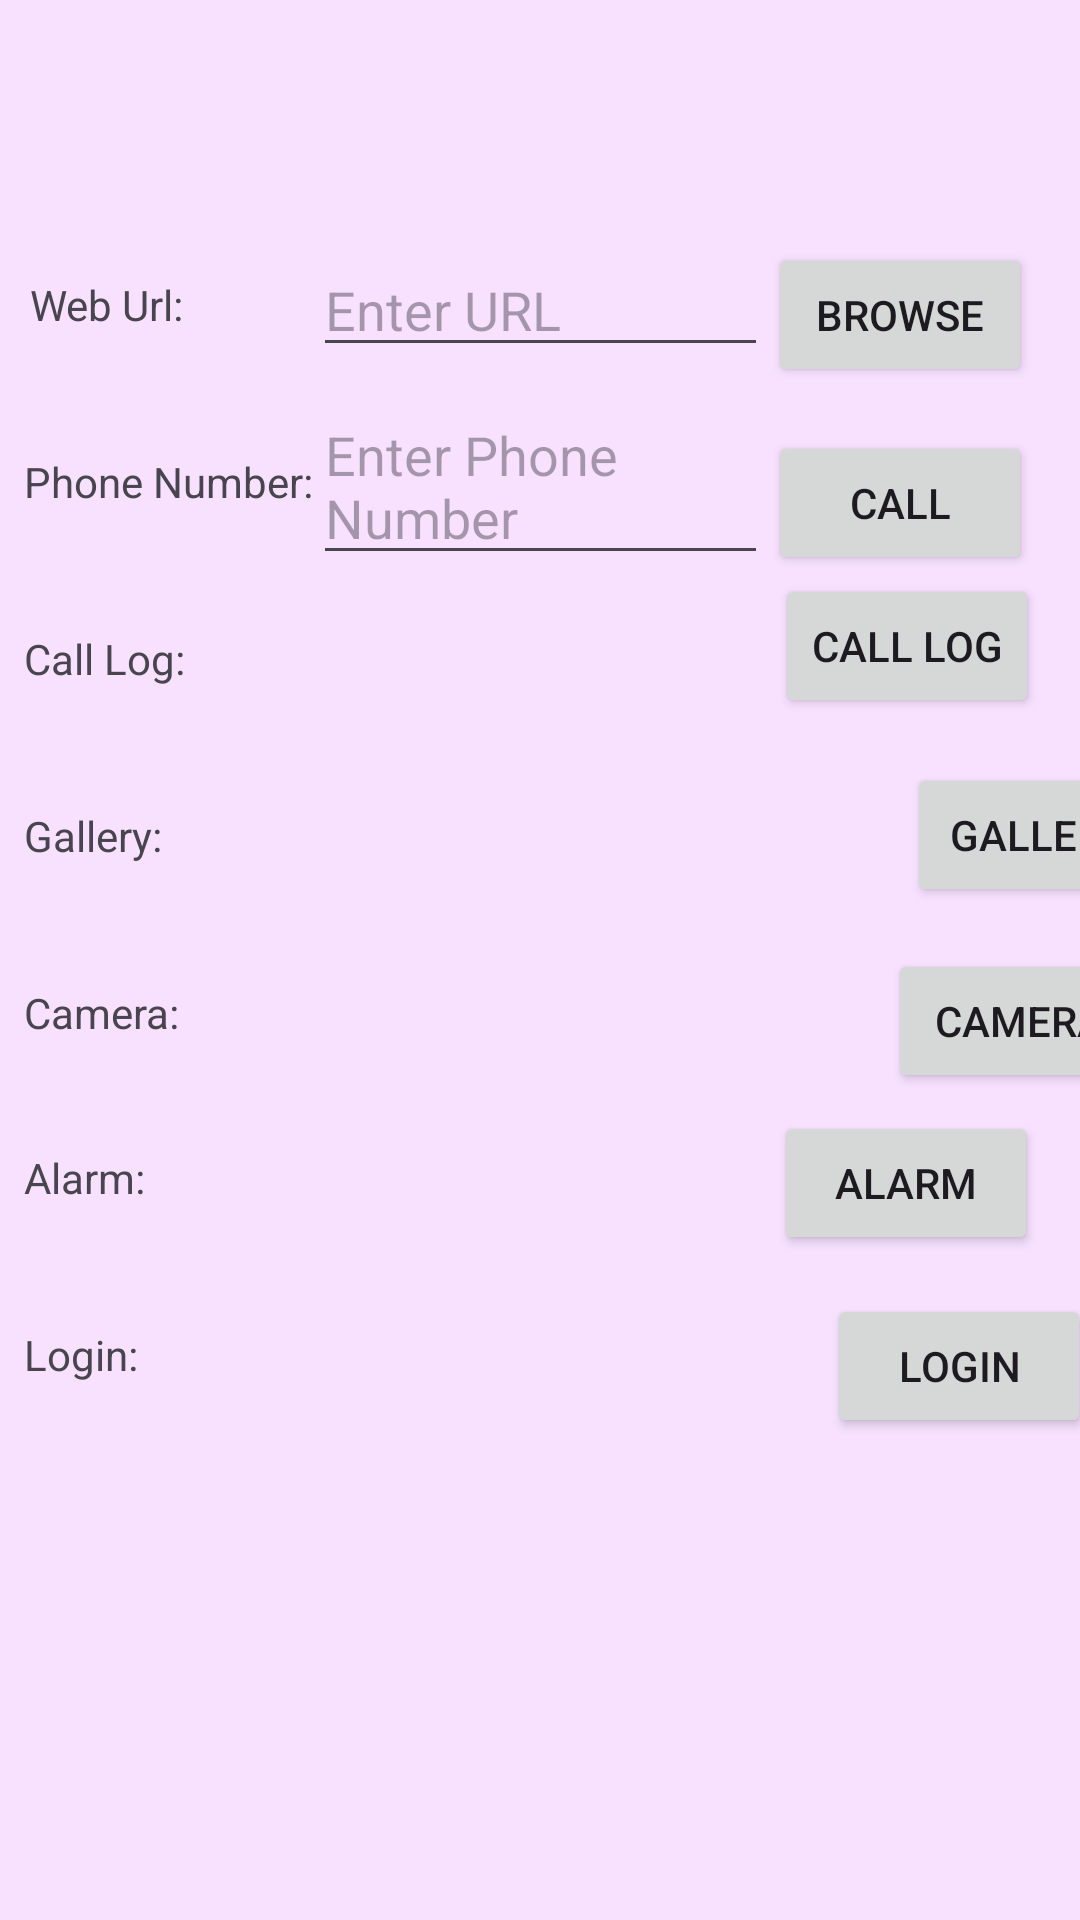

Layout XML and referenced resources for this Android screen:
<!-- AndroidManifest.xml: application theme Theme.MAD_Practical3 -->
<!-- res/layout/activity_main.xml -->
<?xml version="1.0" encoding="utf-8"?>
<androidx.constraintlayout.widget.ConstraintLayout xmlns:android="http://schemas.android.com/apk/res/android"
    xmlns:app="http://schemas.android.com/apk/res-auto"
    xmlns:tools="http://schemas.android.com/tools"
    android:id="@+id/main"
    android:layout_width="match_parent"
    android:layout_height="match_parent"
    android:background="#F7E1FF"
    tools:context=".MainActivity">

    <TextView
        android:id="@+id/url"
        android:layout_width="wrap_content"
        android:layout_height="wrap_content"
        android:layout_marginStart="10dp"
        android:layout_marginTop="92dp"
        android:text="Web Url:"
        app:layout_constraintStart_toStartOf="parent"
        app:layout_constraintTop_toTopOf="parent" />

    <EditText
        android:id="@+id/urlInput"
        android:layout_width="0dp"
        android:layout_height="wrap_content"
        android:layout_marginLeft="43dp"
        android:hint="Enter URL"
        app:layout_constraintBottom_toBottomOf="@+id/url"
        app:layout_constraintEnd_toStartOf="@+id/browse"
        app:layout_constraintStart_toEndOf="@+id/url"
        app:layout_constraintTop_toTopOf="@+id/url" />

    <Button
        android:id="@+id/browse"
        android:layout_width="wrap_content"
        android:layout_height="wrap_content"
        android:layout_marginEnd="16dp"
        android:text="Browse"
        app:layout_constraintBottom_toBottomOf="@+id/urlInput"
        app:layout_constraintEnd_toEndOf="parent"
        app:layout_constraintTop_toTopOf="@+id/urlInput"
        app:layout_constraintVertical_bias="0.0" />

    <TextView
        android:id="@+id/phone"
        android:layout_width="wrap_content"
        android:layout_height="wrap_content"
        android:layout_marginStart="8dp"
        android:layout_marginTop="40dp"
        android:text="Phone Number:"
        app:layout_constraintStart_toStartOf="parent"
        app:layout_constraintTop_toBottomOf="@+id/url" />

    <EditText
        android:id="@+id/phoneInput"
        android:layout_width="0dp"
        android:layout_height="wrap_content"
        android:hint="Enter Phone Number"
        app:layout_constraintBottom_toBottomOf="@+id/phone"
        app:layout_constraintEnd_toStartOf="@+id/phonebtn"
        app:layout_constraintStart_toEndOf="@+id/phone"
        app:layout_constraintTop_toTopOf="@+id/phone" />

    <Button
        android:id="@+id/phonebtn"
        android:layout_width="wrap_content"
        android:layout_height="wrap_content"
        android:layout_marginEnd="16dp"
        android:text="Call"
        app:layout_constraintBottom_toBottomOf="@+id/phoneInput"
        app:layout_constraintEnd_toEndOf="parent"
        app:layout_constraintTop_toTopOf="@+id/phoneInput"
        app:layout_constraintVertical_bias="1.0" />

    <TextView
        android:id="@+id/call"
        android:layout_width="wrap_content"
        android:layout_height="wrap_content"
        android:layout_marginStart="8dp"
        android:layout_marginTop="40dp"
        android:text="Call Log:"
        app:layout_constraintStart_toStartOf="parent"
        app:layout_constraintTop_toBottomOf="@+id/phone" />

    <Button
        android:id="@+id/callbtn"
        android:layout_width="wrap_content"
        android:layout_height="wrap_content"
        android:text="Call Log"
        app:layout_constraintBottom_toBottomOf="@+id/call"
        app:layout_constraintEnd_toEndOf="parent"
        app:layout_constraintHorizontal_bias="0.935"
        app:layout_constraintStart_toEndOf="@+id/call"
        app:layout_constraintTop_toTopOf="@+id/call"
        app:layout_constraintVertical_bias="0.655" />

    <TextView
        android:id="@+id/gallery"
        android:layout_width="wrap_content"
        android:layout_height="wrap_content"
        android:layout_marginStart="8dp"
        android:layout_marginTop="40dp"
        android:text="Gallery:"
        app:layout_constraintStart_toStartOf="parent"
        app:layout_constraintTop_toBottomOf="@+id/call" />

    <Button
        android:id="@+id/gallerybtn"
        android:layout_width="wrap_content"
        android:layout_height="wrap_content"
        android:layout_marginStart="248dp"
        android:text="Gallery"
        app:layout_constraintBottom_toBottomOf="@+id/gallery"
        app:layout_constraintEnd_toEndOf="parent"
        app:layout_constraintHorizontal_bias="0.0"
        app:layout_constraintStart_toEndOf="@+id/gallery"
        app:layout_constraintTop_toTopOf="@+id/gallery"
        app:layout_constraintVertical_bias="0.517" />

    <TextView
        android:id="@+id/camera"
        android:layout_width="wrap_content"
        android:layout_height="wrap_content"
        android:layout_marginStart="8dp"
        android:layout_marginTop="40dp"
        android:text="Camera:"
        app:layout_constraintStart_toStartOf="parent"
        app:layout_constraintTop_toBottomOf="@+id/gallery" />

    <TextView
        android:id="@+id/alarm"
        android:layout_width="wrap_content"
        android:layout_height="wrap_content"
        android:layout_marginStart="8dp"
        android:layout_marginTop="36dp"
        android:text="Alarm:"
        app:layout_constraintStart_toStartOf="parent"
        app:layout_constraintTop_toBottomOf="@+id/camera" />

    <TextView
        android:id="@+id/login"
        android:layout_width="wrap_content"
        android:layout_height="wrap_content"
        android:layout_marginStart="8dp"
        android:layout_marginTop="40dp"
        android:text="Login:"
        app:layout_constraintStart_toStartOf="parent"
        app:layout_constraintTop_toBottomOf="@+id/alarm" />

    <Button
        android:id="@+id/camerabtn"
        android:layout_width="wrap_content"
        android:layout_height="wrap_content"
        android:layout_marginStart="236dp"
        android:text="Camera"
        app:layout_constraintBottom_toBottomOf="@+id/camera"
        app:layout_constraintEnd_toEndOf="parent"
        app:layout_constraintHorizontal_bias="0.0"
        app:layout_constraintStart_toEndOf="@+id/camera"
        app:layout_constraintTop_toTopOf="@+id/camera"
        app:layout_constraintVertical_bias="0.413" />

    <Button
        android:id="@+id/alarmbtn"
        android:layout_width="wrap_content"
        android:layout_height="wrap_content"
        android:text="Alarm"
        app:layout_constraintBottom_toBottomOf="@+id/alarm"
        app:layout_constraintEnd_toEndOf="parent"
        app:layout_constraintHorizontal_bias="0.937"
        app:layout_constraintStart_toEndOf="@+id/alarm"
        app:layout_constraintTop_toTopOf="@+id/alarm"
        app:layout_constraintVertical_bias="0.448" />

    <Button
        android:id="@+id/loginbtn"
        android:layout_width="wrap_content"
        android:layout_height="wrap_content"
        android:layout_marginStart="236dp"
        android:text="Login"
        app:layout_constraintBottom_toBottomOf="@+id/login"
        app:layout_constraintEnd_toEndOf="parent"
        app:layout_constraintHorizontal_bias="0.634"
        app:layout_constraintStart_toEndOf="@+id/login"
        app:layout_constraintTop_toTopOf="@+id/login"
        app:layout_constraintVertical_bias="0.379" />
</androidx.constraintlayout.widget.ConstraintLayout>
<!-- resources referenced by this layout -->
<resources>
  <style name="Theme.MAD_Practical3" parent="Base.Theme.MAD_Practical3" />
  <style name="Base.Theme.MAD_Practical3" parent="Theme.Material3.DayNight.NoActionBar">
          
          
      </style>
</resources>
